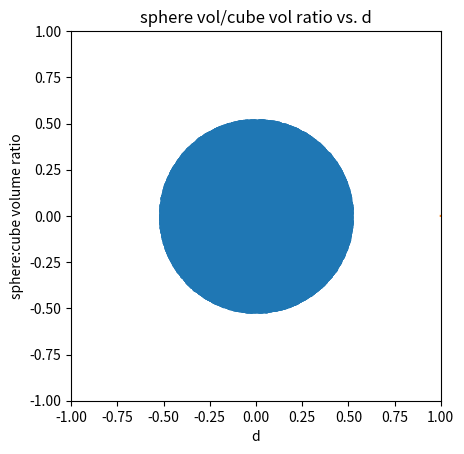
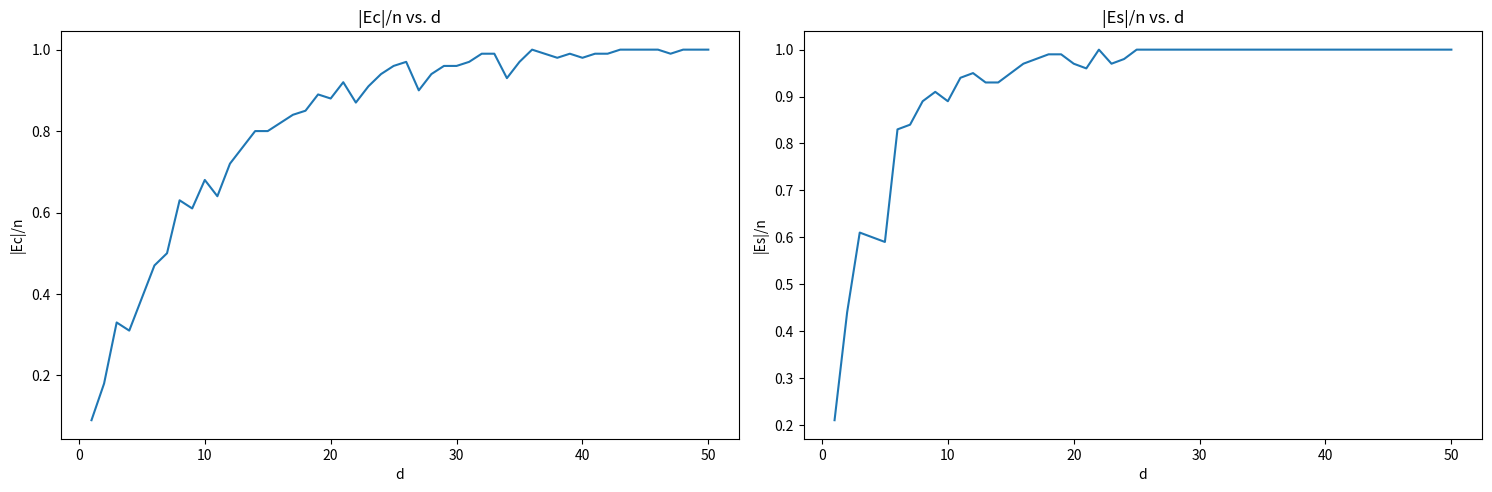

Reproduce these figures in Python, in order.
import numpy as np
import itertools
import matplotlib.pyplot as plt
import math


# Q1: sample n random points from a d-dimensional hypercube with side_length
def sample_hypercube(n, d, side_length=1):
    return np.random.rand(n, d) * side_length


# Q4: sample n random points from a d-dimensional hypersphere of r=0.5
def sample_hypersphere(n, d, r=0.5):
    angles = np.random.rand(n, d-1)*np.pi  # uniformly from 0 to pi
    cosines = np.concatenate([np.cos(angles), np.ones((n, 1))], axis=1)

    sines = np.concatenate([np.ones((n,1)), np.sin(angles)], axis=1)
    sines = np.log(sines)@np.triu(np.ones((d, d)))
    sines = np.exp(sines)
    sines[:, -1] = np.multiply(sines[:, -1], (np.random.randint(0, 2, size=(n, ))*2)-1)

    rad = np.random.rand(n, 1)  # sample uniformly
    rad = (rad**(1./d))*r  # then get the dth root
    rad = rad.repeat(d, axis=0).reshape(cosines.shape)

    points = np.multiply(np.multiply(cosines, sines), rad)
    return points


# Q3: returns volumes of a hypercube up to dimension d
def hypercube_volumes(d, side_length=1):
    return np.ones((d,), dtype=np.float64)*side_length**d


# Q3: returns volumes of a hypersphere from 1 up to dimension d
def hypersphere_volumes(d, r=0.5):
    vols = [2.*r]
    coeff = 2.*math.pi*(r**2)
    for i in range(1, d):
        vols.append((coeff/float(i+1))*vols[-1])
    return vols


# sample T times and return the average of the T r/R ratios
def get_avg_ratio(T, n, d):
    ratios = np.ones((T,))
    for i in range(T):
        sample = sample_hypercube(n, d)
        sample = np.array(list(itertools.combinations(sample, 2)))
        sample = sample.reshape((sample.shape[0]*sample.shape[1], sample.shape[2]))
        diffs = np.diff(sample, axis=0)[::2]
        norms = np.linalg.norm(diffs, axis=1)
        r_R_ratio = np.min(norms)/np.max(norms)
        ratios[i] = r_R_ratio
    avg_ratio = np.mean(ratios)
    return avg_ratio


# return array of vol_sphere/vol_cube ratios
def get_vol_ratios(d):
    v_cube = hypercube_volumes(d)
    v_sphere = hypersphere_volumes(d)
    vol_ratios = np.divide(v_sphere, v_cube)
    return vol_ratios


# Q6: returns the ratio of points out of n samples at most err away from the surface of a hypercube with side_length
def ratio_near_cube_surface(n, d, side_length, err):
    samples = sample_hypercube(n, d, side_length)
    samples_max = np.max(samples, axis=1)
    samples_min = np.min(samples, axis=1)
    num_near_surface = ((1-samples_max)<err).sum()
    return num_near_surface/n


# Q6: returns the ratio of points out of n samples at most err away from the surface of a hypersphere with radius r
# note: for this, the angles don't even matter lol, just use the radii
def ratio_near_sphere_surface(n, d, r, err):
    rad = np.random.rand(n, 1)  # sample uniformly
    rad = (rad**(1./d))*r  # then get the dth root
    num_near_surface = ((r-rad)<err).sum()
    return num_near_surface/n


if __name__ == '__main__':
    T = 15  # number of trials to run
    n = 100  # number of points to draw
    d = 2  # number of dimensions


    # Q2 Part 1: Plot r/R ratios as a function of n
    max_n = 100
    avg_ratios = []
    n_s = range(2, max_n)

    for i in n_s:
        avg_ratios.append(get_avg_ratio(T, i, d))
    plt.plot(n_s, avg_ratios)
    plt.title('average r/R ratio vs. n for d={}, T={}'.format(d, T))
    plt.ylabel('average r/R ratio')
    plt.xlabel('n')
    plt.show()


    # Q2 Part 2: Plot r/R ratios as a function of d = 1...500
    avg_ratios = []
    d_s = list(range(1, 50)) + list(range(50, 100, 10)) + list(range(100, 500, 100))

    for i in d_s:
        avg_ratios.append(get_avg_ratio(T, n, i))
    plt.plot(d_s, avg_ratios)
    plt.title('average r/R ratio vs. d for n={}, T={}'.format(n, T))
    plt.ylabel('average r/R ratio')
    plt.xlabel('d')
    plt.show()


    # Q3: Plot sphere:cube volume ratio as a function of d
    max_d = 50
    vol_ratios = get_vol_ratios(max_d)
    plt.plot(range(1, max_d+1), vol_ratios)
    plt.title('sphere vol/cube vol ratio vs. d')
    plt.ylabel('sphere:cube volume ratio')
    plt.xlabel('d')
    plt.show()


    # Q5: Plot points drawn uniformly from a d2 circle
    samples = sample_hypersphere(100000, 2)
    plt.scatter(samples[:, 0], samples[:, 1])
    plt.xlim(-1, 1)
    plt.ylim(-1, 1)
    ax = plt.gca()
    ax.set_aspect('equal', adjustable='box')
    plt.show()

    # just for fun (it samples so quickly!!!)
    # samples = sample_hypersphere(10000000, 3)
    # fig = plt.figure()
    # ax = fig.add_subplot(projection='3d')
    # ax.set_aspect('equal', adjustable='box')
    # ax.scatter(samples[:,0], samples[:,1], samples[:,2], alpha=0.3)
    # ax.set_xlabel('x')
    # ax.set_ylabel('y')
    # ax.set_zlabel('z')
    # plt.show()


    # Q6: Plot |Es|/n and |Ec|/n as a function of d, where Es is the above E for hyperspheres, and Ec is for hypercubes
    epsilon = 0.1
    d_s = range(1, max_d+1)
    cube_ratios = [ratio_near_cube_surface(n, d, 1, epsilon) for d in d_s]
    sphere_ratios = [ratio_near_sphere_surface(n, d, 0.5, epsilon) for d in d_s]

    fig, axs = plt.subplots(1, 2, figsize=(15, 5))
    fig.set_tight_layout({"pad": 1})

    axs[0].plot(d_s, cube_ratios)
    axs[0].set_title('|Ec|/n vs. d')
    axs[0].set_xlabel('d')
    axs[0].set_ylabel('|Ec|/n')

    axs[1].plot(d_s, sphere_ratios)
    axs[1].set_title('|Es|/n vs. d')
    axs[1].set_xlabel('d')
    axs[1].set_ylabel('|Es|/n')

    plt.show()

